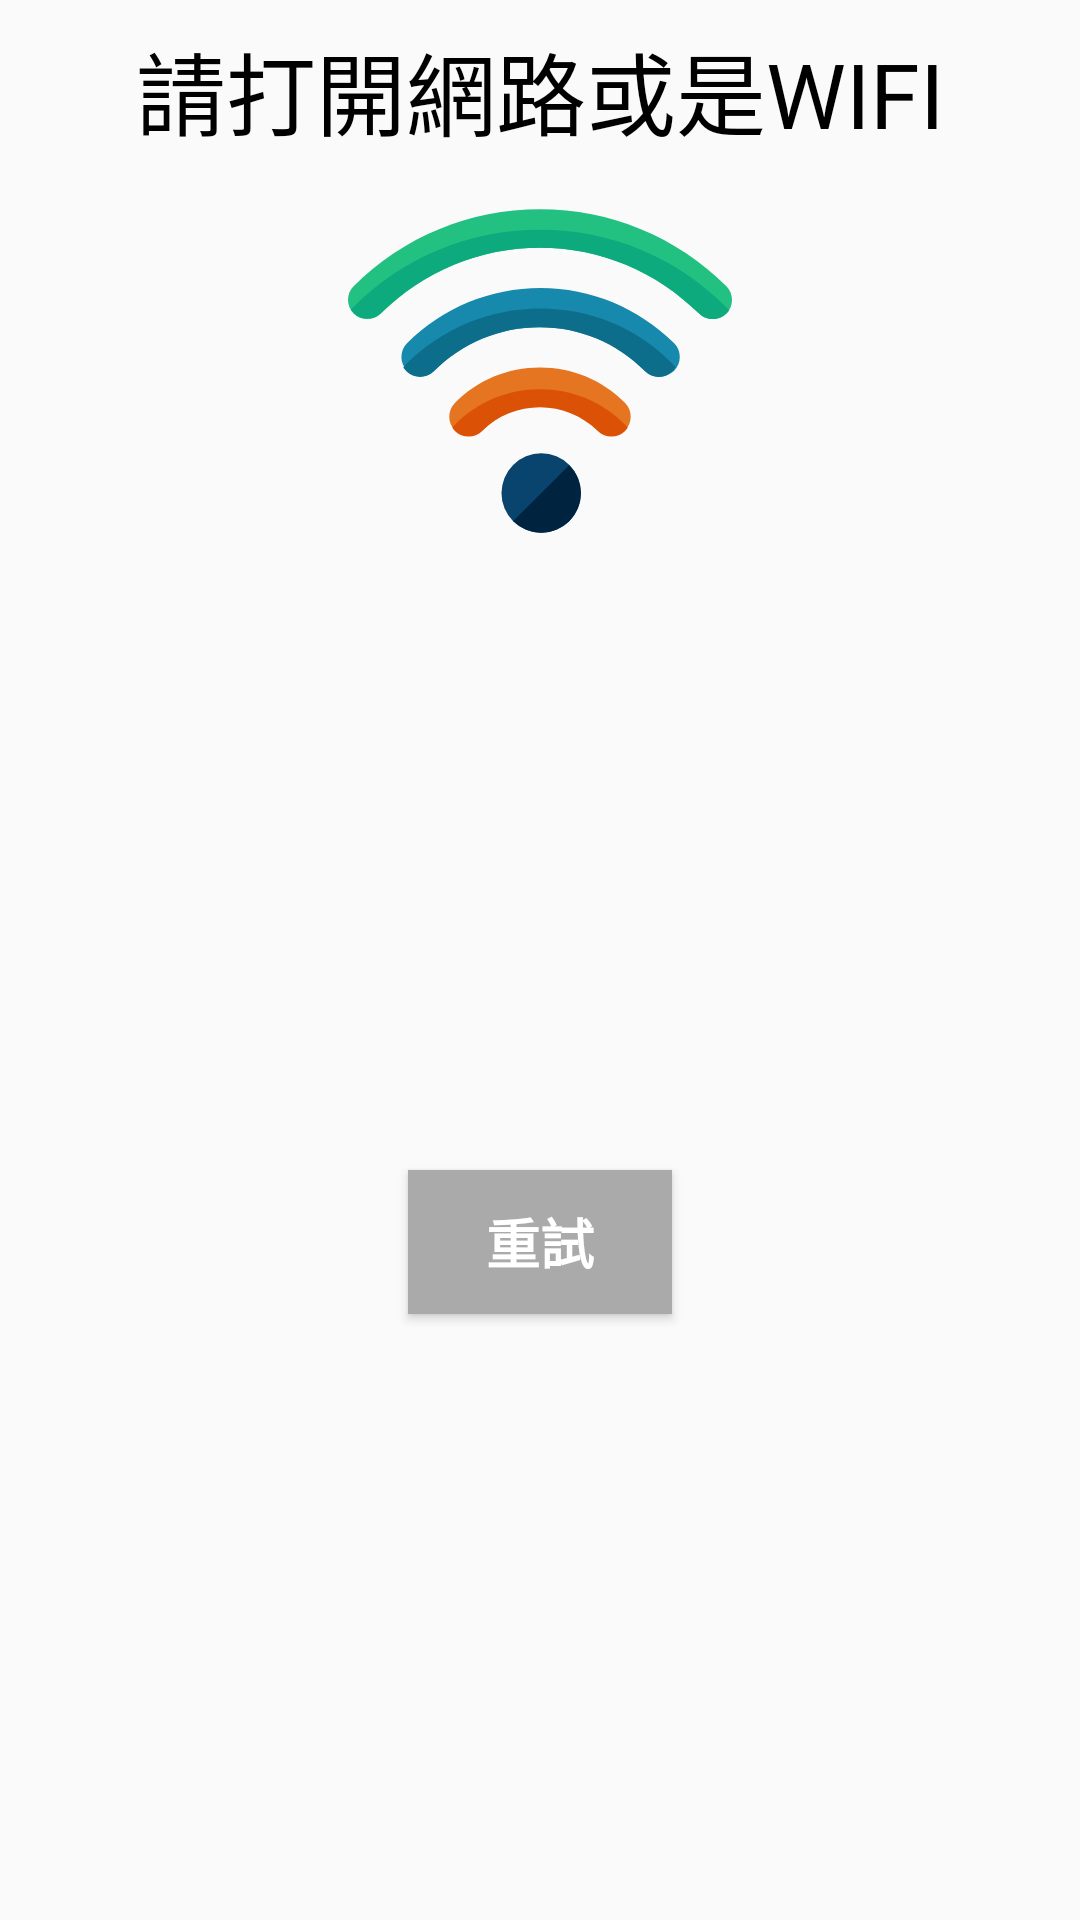

Layout XML and referenced resources for this Android screen:
<!-- AndroidManifest.xml: application theme AppTheme -->
<!-- res/layout/dialog_network.xml -->
<?xml version="1.0" encoding="utf-8"?>
<android.support.constraint.ConstraintLayout xmlns:android="http://schemas.android.com/apk/res/android"
                                             xmlns:app="http://schemas.android.com/apk/res-auto"
                                             xmlns:tools="http://schemas.android.com/tools"
                                             android:layout_width="match_parent"
                                             android:layout_height="wrap_content"
                                             android:background="@android:color/transparent">

    <ImageView
            android:layout_width="128dp"
            android:layout_height="128dp"
            app:srcCompat="@drawable/ic_wifi"
            android:id="@+id/imageView"
            app:layout_constraintStart_toStartOf="parent"
            android:layout_marginStart="8dp" app:layout_constraintEnd_toEndOf="parent" android:layout_marginEnd="8dp"
            android:layout_marginTop="8dp" app:layout_constraintTop_toBottomOf="@+id/textView2"/>

    <TextView
            android:text="@string/networkTv"
            android:layout_width="wrap_content"
            android:layout_height="wrap_content"
            android:id="@+id/textView2" android:layout_marginTop="8dp"
            app:layout_constraintTop_toTopOf="parent" app:layout_constraintStart_toStartOf="parent"
            android:layout_marginStart="8dp" app:layout_constraintEnd_toEndOf="parent" android:layout_marginEnd="8dp"
            android:textSize="30dp" android:textColor="@android:color/black"/>
    <Button
            android:text="@string/networkBt"
            android:layout_width="wrap_content"
            android:layout_height="wrap_content"
            android:id="@+id/networkBt" android:layout_marginTop="8dp"
            app:layout_constraintTop_toBottomOf="@+id/imageView" app:layout_constraintStart_toStartOf="@+id/imageView"
            app:layout_constraintEnd_toEndOf="@+id/imageView" android:textSize="18sp"
            android:background="@android:color/darker_gray"
            android:textColor="@android:color/white" android:textStyle="bold"
            app:layout_constraintBottom_toBottomOf="parent" android:layout_marginBottom="8dp"/>
</android.support.constraint.ConstraintLayout>
<!-- resources referenced by this layout -->
<resources>
  <!-- drawable ic_wifi: vector/xml drawable (drawable, 2446 chars, omitted) -->
  <string name="networkBt">重試</string>
  <string name="networkTv">請打開網路或是WIFI</string>
  <style name="AppTheme" parent="Theme.AppCompat.Light.NoActionBar">
          
          <item name="colorPrimary">@color/colorPrimary</item>
          <item name="colorPrimaryDark">@color/colorPrimaryDark</item>
          <item name="colorAccent">@color/colorAccent</item>
      </style>
  <color name="colorPrimary">#008577</color>
  <color name="colorPrimaryDark">#00574B</color>
  <color name="colorAccent">#D81B60</color>
</resources>
